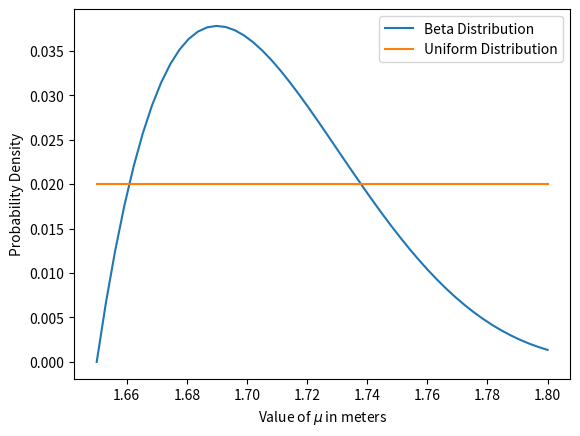

Reproduce this figure in Python.
# [redacted]
#March 09, 2025

import scipy.stats as sts
import numpy as np
import matplotlib.pyplot as plt

mu = np.linspace(1.65, 1.8, num=50)
test = np.linspace(0, 2)
uniform_distribution = sts.uniform.pdf(mu) + 1

uniform_distribution = uniform_distribution / uniform_distribution.sum()
beta_distribution = sts.beta.pdf(mu, 2, 5, loc=1.65, scale=0.2)
beta_distribution = beta_distribution / beta_distribution.sum()
plt.plot(mu, beta_distribution, label="Beta Distribution")
plt.plot(mu, uniform_distribution, label="Uniform Distribution")
plt.xlabel(r"Value of $\mu$ in meters")
plt.ylabel("Probability Density")
plt.legend()
plt.show()


